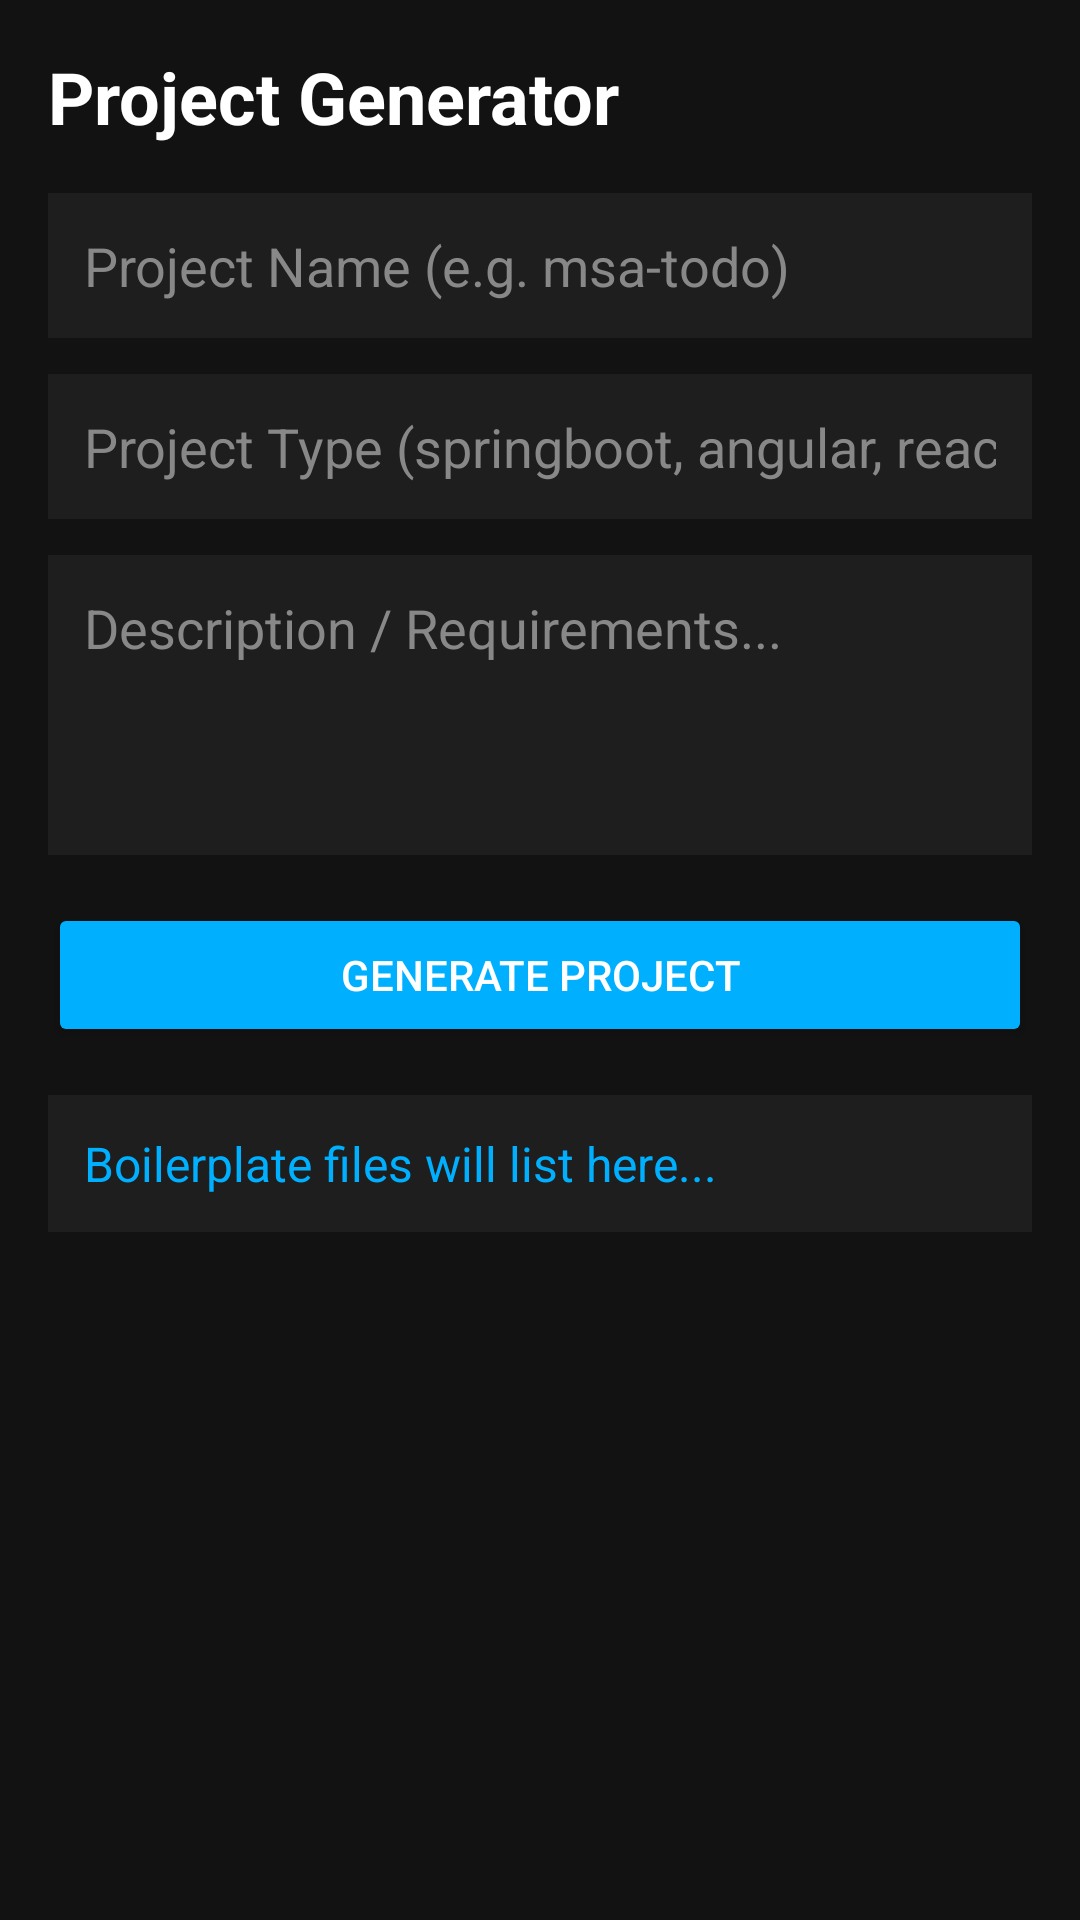

Android layout source for this screen:
<!-- AndroidManifest.xml: activity theme Theme.MSAAgent -->
<!-- res/layout/activity_project_generator.xml -->
<?xml version="1.0" encoding="utf-8"?>
<ScrollView xmlns:android="http://schemas.android.com/apk/res/android"
    android:layout_width="match_parent"
    android:layout_height="match_parent"
    android:padding="16dp"
    android:background="#121212">

    <LinearLayout
        android:layout_width="match_parent"
        android:layout_height="wrap_content"
        android:orientation="vertical">

        <TextView
            android:layout_width="wrap_content"
            android:layout_height="wrap_content"
            android:text="Project Generator"
            android:textColor="#FFFFFF"
            android:textSize="24sp"
            android:textStyle="bold"
            android:layout_marginBottom="16dp"/>

        <EditText
            android:id="@+id/et_project_name"
            android:layout_width="match_parent"
            android:layout_height="wrap_content"
            android:hint="Project Name (e.g. msa-todo)"
            android:textColorHint="#888888"
            android:textColor="#FFFFFF"
            android:background="#1E1E1E"
            android:padding="12dp"
            android:inputType="textPersonName"
            android:layout_marginBottom="12dp"/>

        <EditText
            android:id="@+id/et_project_type"
            android:layout_width="match_parent"
            android:layout_height="wrap_content"
            android:hint="Project Type (springboot, angular, react)"
            android:textColorHint="#888888"
            android:textColor="#FFFFFF"
            android:background="#1E1E1E"
            android:padding="12dp"
            android:inputType="textFilter"
            android:layout_marginBottom="12dp"/>

        <EditText
            android:id="@+id/et_project_desc"
            android:layout_width="match_parent"
            android:layout_height="100dp"
            android:hint="Description / Requirements..."
            android:textColorHint="#888888"
            android:textColor="#FFFFFF"
            android:background="#1E1E1E"
            android:gravity="top|left"
            android:padding="12dp"
            android:inputType="textMultiLine"
            android:layout_marginBottom="16dp"/>

        <Button
            android:id="@+id/btn_generate"
            android:layout_width="match_parent"
            android:layout_height="wrap_content"
            android:text="Generate Project"
            android:textColor="#FFFFFF"
            android:backgroundTint="#00B0FF"
            android:layout_marginBottom="16dp"/>

        <TextView
            android:id="@+id/tv_result"
            android:layout_width="match_parent"
            android:layout_height="wrap_content"
            android:textColor="#00B0FF"
            android:textSize="16sp"
            android:background="#1E1E1E"
            android:padding="12dp"
            android:text="Boilerplate files will list here..." />

    </LinearLayout>
</ScrollView>
<!-- resources referenced by this layout -->
<resources>
  <style name="Theme.MSAAgent" parent="Theme.MaterialComponents.DayNight.NoActionBar">
          
          <item name="colorPrimary">@color/purple_500</item>
          <item name="colorPrimaryVariant">@color/purple_700</item>
          <item name="colorOnPrimary">@color/white</item>
          
          <item name="colorSecondary">@color/teal_200</item>
          <item name="colorSecondaryVariant">@color/teal_700</item>
          <item name="colorOnSecondary">@color/black</item>
          
          <item name="android:statusBarColor">#050b18</item>
          <item name="android:windowLightStatusBar">false</item>
      </style>
  <!-- not gathered from this repository: default colours our renderer supplied (Android Studio template values) -->
  <color name="purple_500">#FF6200EE</color>
  <color name="purple_700">#FF3700B3</color>
  <color name="teal_200">#FF03DAC5</color>
  <color name="teal_700">#FF018786</color>
  <color name="black">#FF000000</color>
  <color name="white">#FFFFFFFF</color>
</resources>
